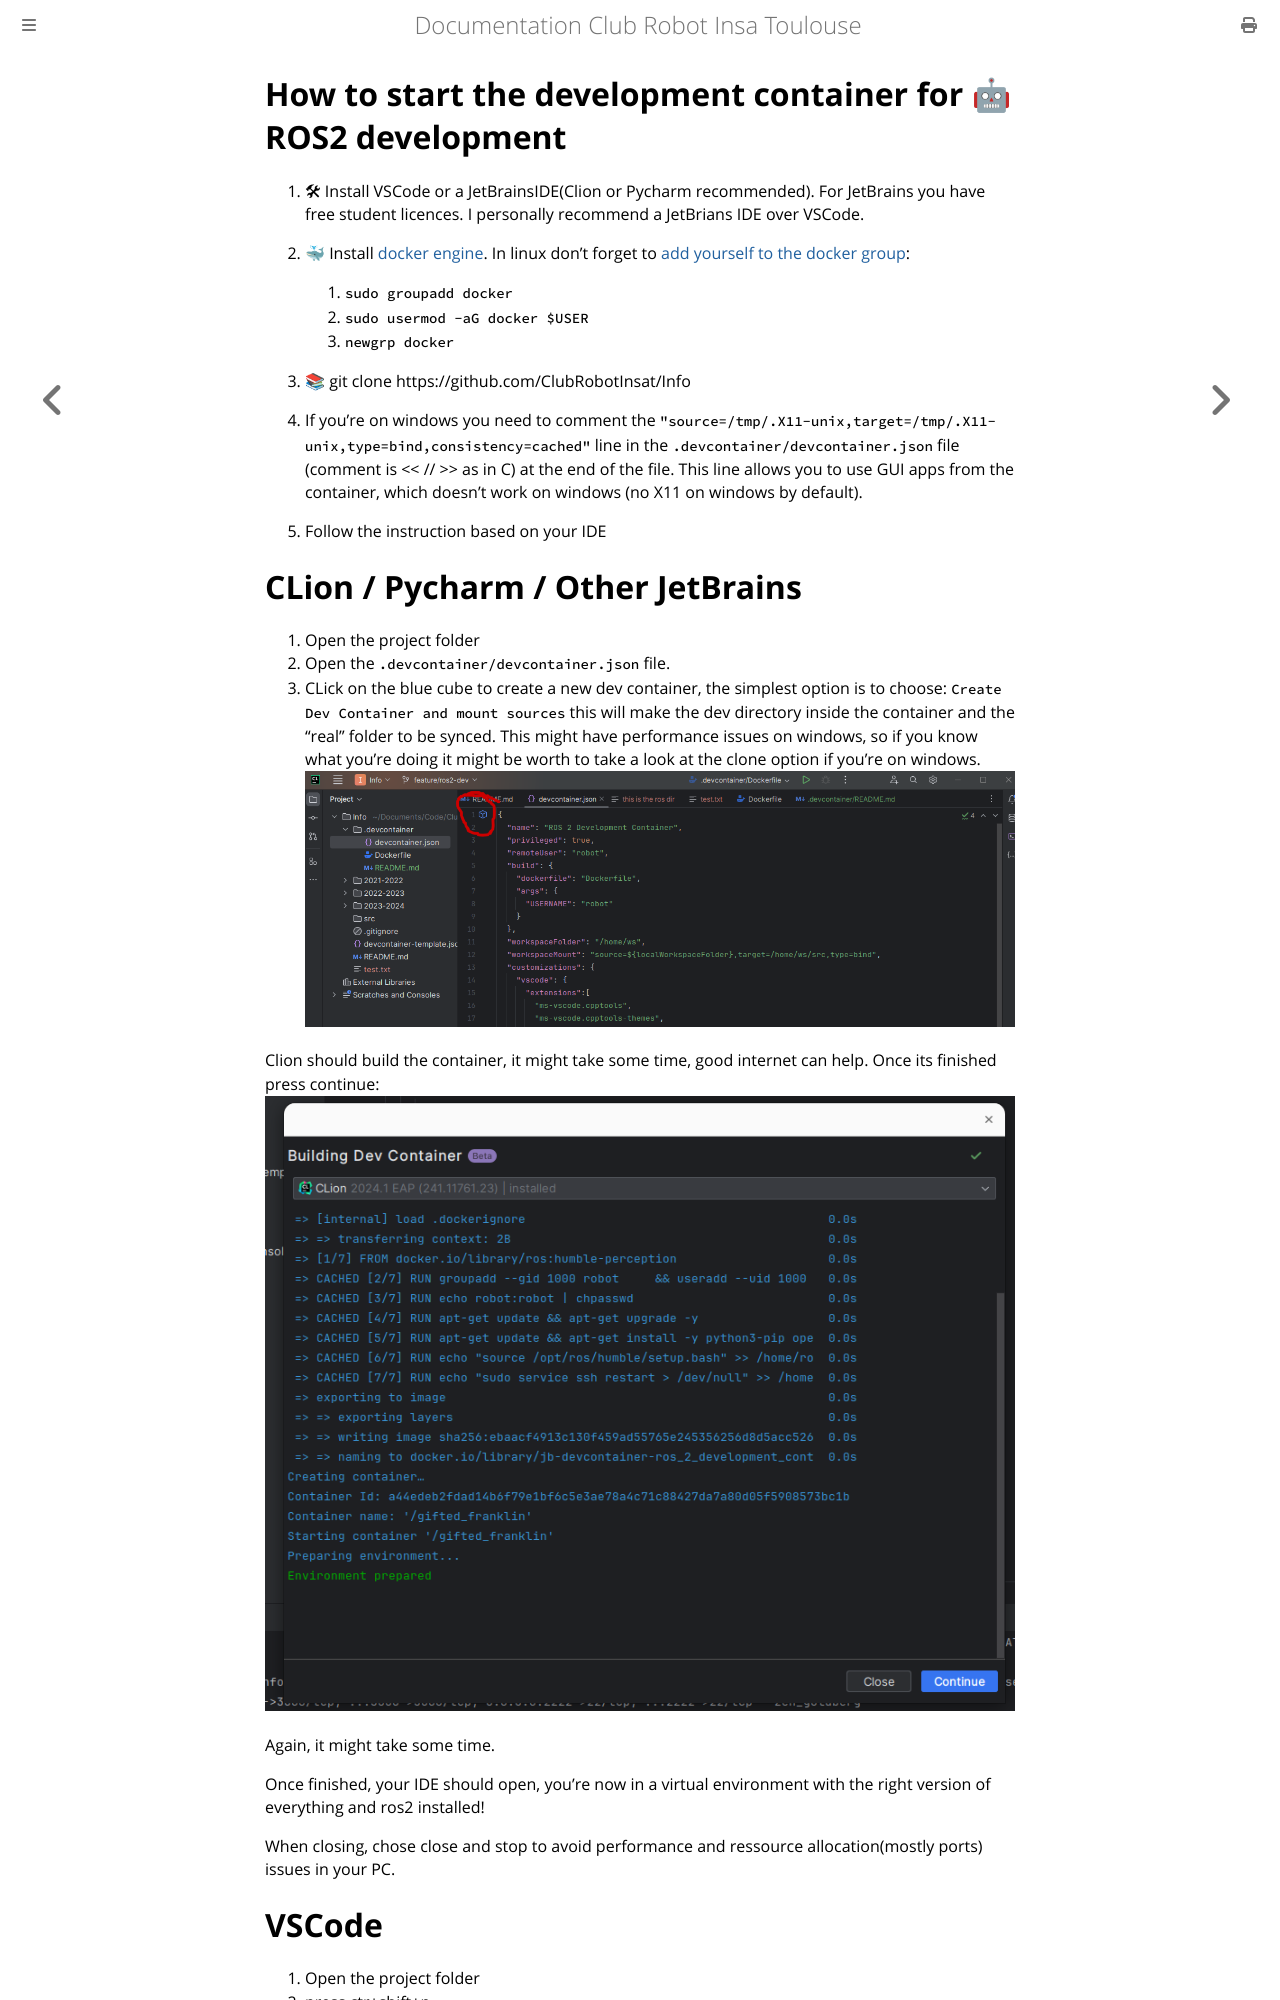

repository: ClubRobotInsat/doc · page: informatique/mise_en_place/ros2_dev_container_setup.html · generator: mdbook


# How to start the development container for 🤖 ROS2 development

1. 🛠 Install VSCode or a JetBrainsIDE(Clion or Pycharm recommended). For JetBrains you have free student licences. 
I personally recommend a JetBrians IDE over VSCode.
2. 🐳 Install [docker engine](https://docs.docker.com/engine/install/). 
In linux don't forget to [add yourself to the docker group](https://docs.docker.com/engine/install/linux-postinstall/):
   1. ```sudo groupadd docker```
   2. ```sudo usermod -aG docker $USER```
   3. ```newgrp docker```
3. 📚 git clone https://github.com/ClubRobotInsat/Info
4. If you're on windows you need to comment 
the ```"source=/tmp/.X11-unix,target=/tmp/.X11-unix,type=bind,consistency=cached"```
line in the ```.devcontainer/devcontainer.json``` file (comment is << // >> as in C) at the end of the file. 
This line allows you to use GUI apps from the container, which doesn't work on windows (no X11 on windows by default).

5. Follow the instruction based on your IDE
